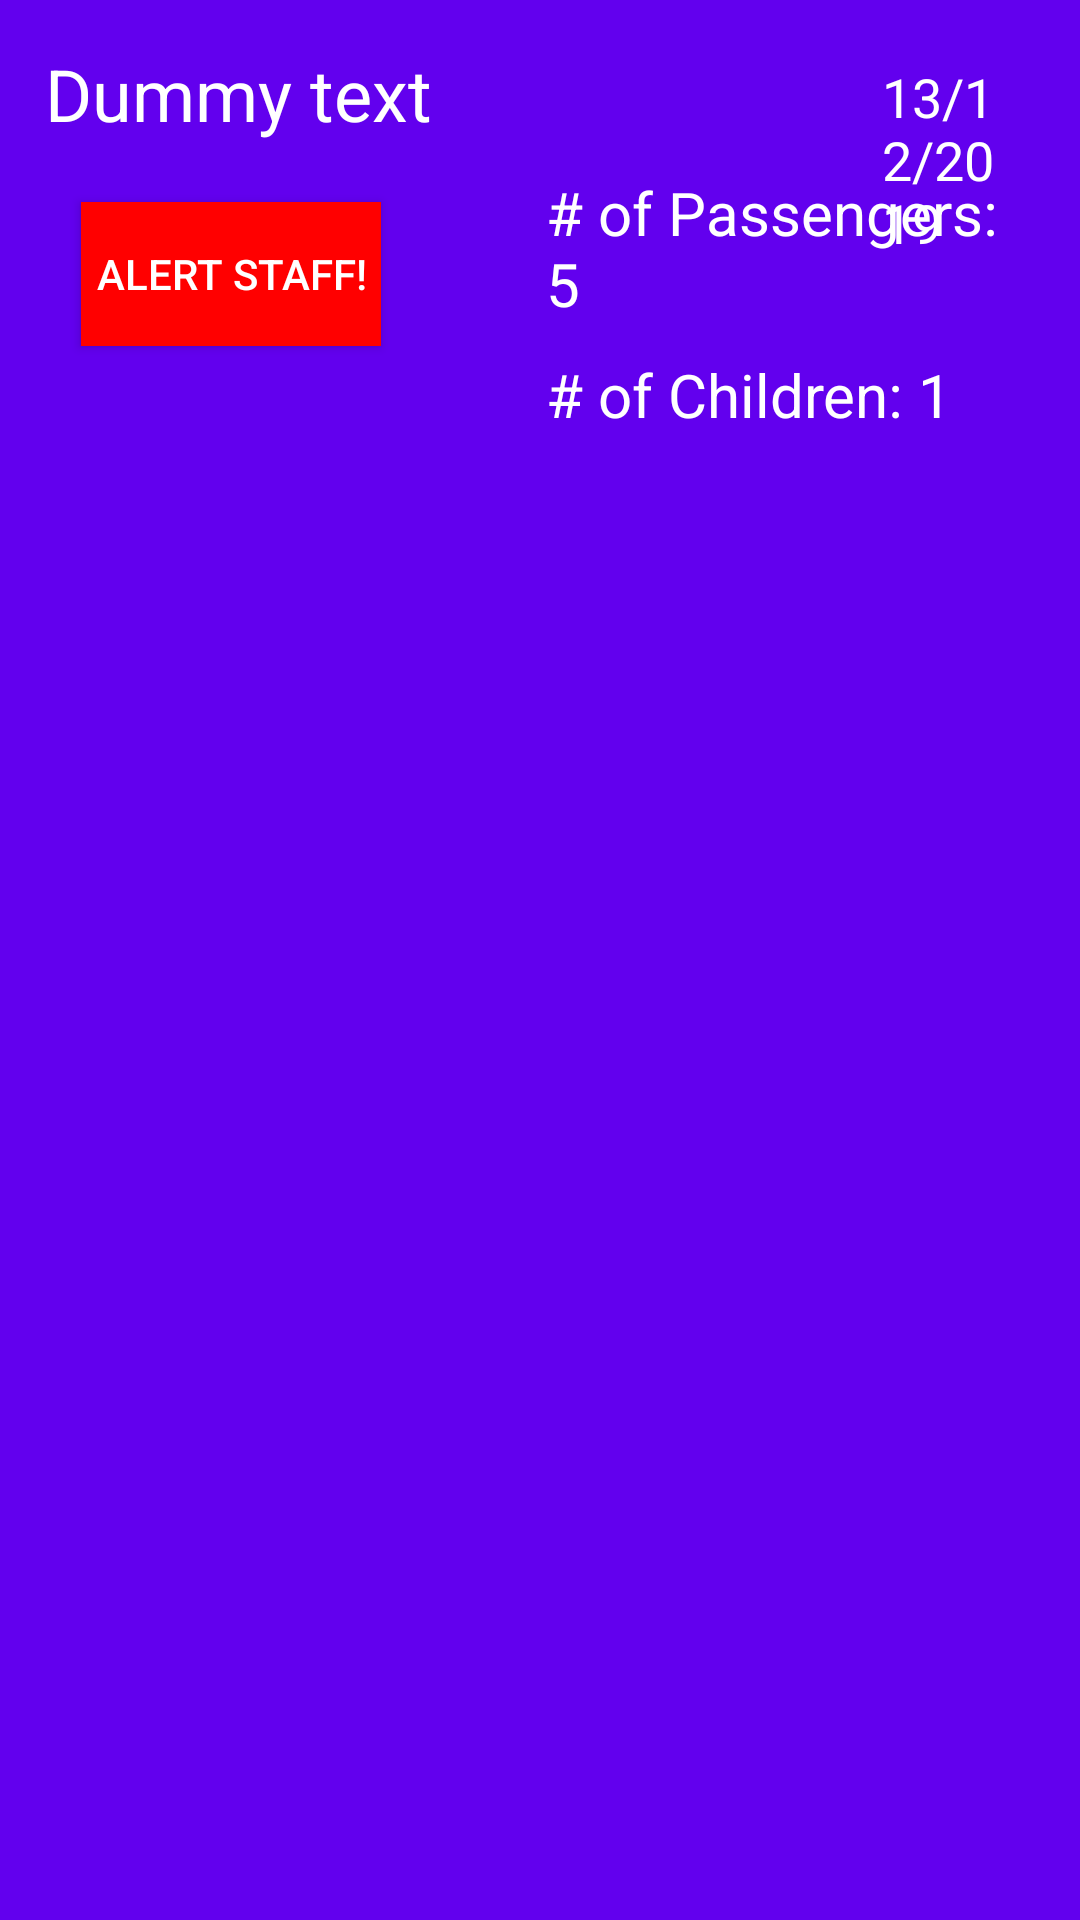

Android layout source for this screen:
<!-- AndroidManifest.xml: application theme AppTheme -->
<!-- res/layout/trip_view.xml -->
<?xml version="1.0" encoding="utf-8"?>
<RelativeLayout xmlns:android="http://schemas.android.com/apk/res/android"
    android:orientation="vertical" android:layout_width="match_parent"
    android:layout_height="wrap_content"
    android:background="@color/colorPrimary"
    android:padding="15dp">

    <TextView
        android:id="@+id/tv_airport_name"
        android:text="Dummy text"
        android:textSize="24sp"
        android:textColor="#fff"
        android:layout_width="wrap_content"
        android:layout_height="wrap_content"/>

    <TextView
        android:id="@+id/tv_date"
        android:text="13/12/2019"
        android:textSize="18sp"
        android:layout_width="wrap_content"
        android:layout_height="wrap_content"
        android:layout_marginEnd="5dp"
        android:paddingStart="150dp"
        android:textColor="#fff"
        android:layout_marginTop="5dp"
        android:layout_toRightOf="@id/tv_airport_name"/>

    <Button
        android:id="@+id/btn_alert"
        android:text="@string/alert_staff"
        android:textColor="#fff"
        android:background="#f00"
        android:layout_width="wrap_content"
        android:layout_height="wrap_content"
        android:layout_below="@id/tv_airport_name"
        android:layout_marginStart="12dp"
        android:padding="5dp"
        android:layout_marginTop="20dp"/>
    
    <TextView
        android:id="@+id/tv_num_passengers"
        android:textSize="20sp"
        android:text="# of Passengers: 5"
        android:textColor="#fff"
        android:layout_width="wrap_content"
        android:layout_height="wrap_content"
        android:layout_below="@id/tv_airport_name"
        android:layout_toRightOf="@id/btn_alert"
        android:layout_marginStart="55dp"
        android:paddingTop="10dp"/>

    <TextView
        android:id="@+id/tv_num_children"
        android:textSize="20sp"
        android:text="# of Children: 1"
        android:textColor="#fff"
        android:layout_width="wrap_content"
        android:layout_height="wrap_content"
        android:layout_below="@id/tv_num_passengers"
        android:layout_toRightOf="@id/btn_alert"
        android:layout_marginStart="55dp"
        android:paddingTop="10dp"/>

</RelativeLayout>
<!-- resources referenced by this layout -->
<resources>
  <string name="alert_staff">Alert Staff!</string>
  <style name="AppTheme" parent="Theme.AppCompat.Light.NoActionBar">
          
          <item name="colorPrimary">@color/colorPrimary</item>
          <item name="colorPrimaryDark">@color/colorPrimaryDark</item>
          <item name="colorAccent">@color/colorAccent</item>
      </style>
  <!-- not gathered from this repository: default colours our renderer supplied (Android Studio template values) -->
  <color name="colorPrimary">#FF6200EE</color>
  <color name="colorPrimaryDark">#FF3700B3</color>
  <color name="colorAccent">#FF03DAC5</color>
</resources>
